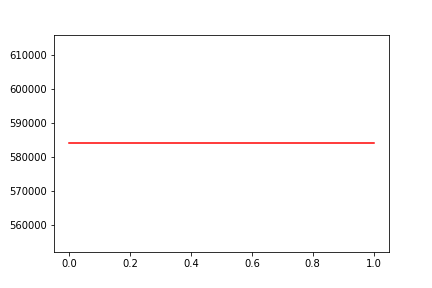

Data behind this chart, as committed beside it:
, date, assets
0, 0, 584014
1, 20190510, 584014
